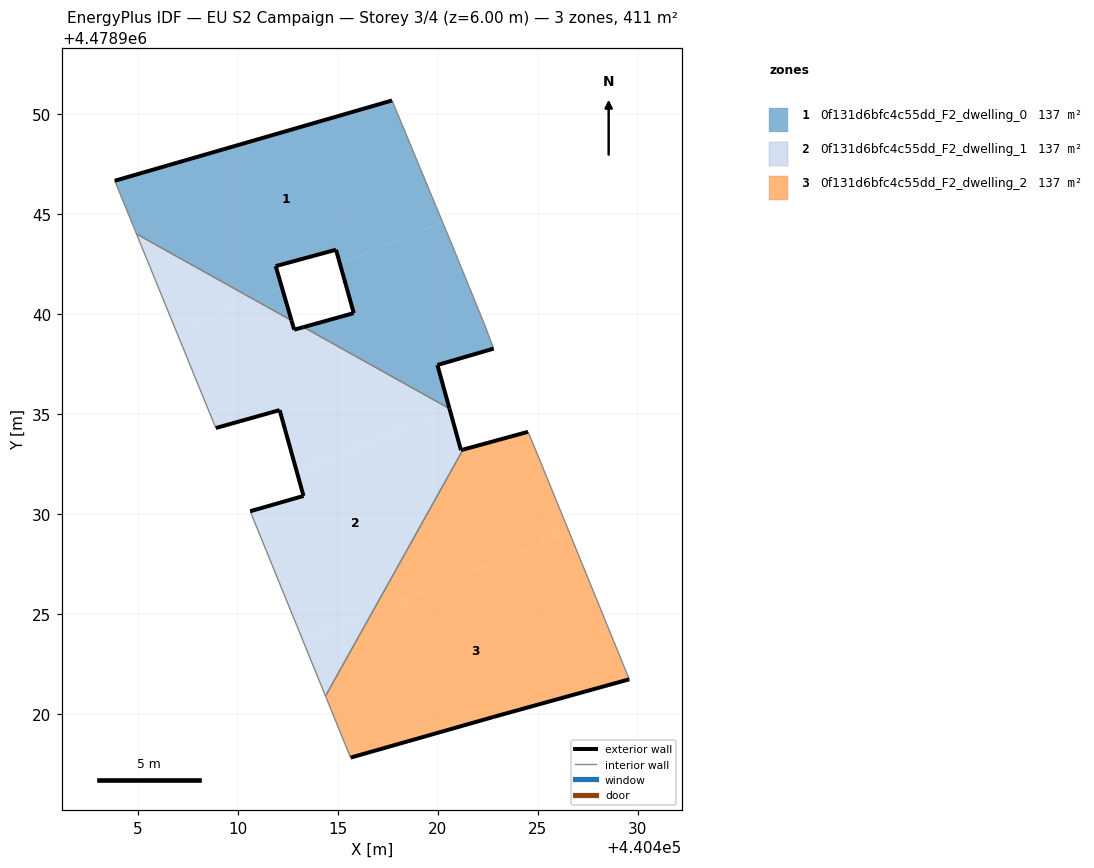
=== STOREY PLAN SPEC (per zone: floor XY polygon, exterior-wall plan segments, windows/doors) ===
zone 1: 0f131d6bfc4c55dd_F2_dwelling_0  (137.1 m²)
  floor: (440420.24, 4478944.61) (440417.72, 4478950.69) (440403.84, 4478946.67) (440404.93, 4478944.01) (440410.78, 4478940.74) (440412.20, 4478941.32) (440411.89, 4478942.40) (440414.91, 4478943.22) (440415.11, 4478942.51)
  floor: (440420.59, 4478935.27) (440419.98, 4478937.45) (440422.80, 4478938.27) (440422.38, 4478939.40) (440420.87, 4478943.09) (440420.24, 4478944.61) (440415.11, 4478942.51) (440415.80, 4478940.05) (440413.28, 4478939.35)
  floor: (440412.68, 4478939.68) (440412.20, 4478941.32) (440410.78, 4478940.74)
  exterior wall: (440422.80, 4478938.27) – (440419.98, 4478937.45)  [2.9 m]
  exterior wall: (440419.98, 4478937.45) – (440420.59, 4478935.27)  [2.3 m]
  exterior wall: (440413.28, 4478939.35) – (440415.80, 4478940.05)  [2.6 m]
  exterior wall: (440415.80, 4478940.05) – (440414.91, 4478943.22)  [3.3 m]
  exterior wall: (440414.91, 4478943.22) – (440411.89, 4478942.40)  [3.1 m]
  exterior wall: (440411.89, 4478942.40) – (440412.68, 4478939.68)  [2.8 m]
  exterior wall: (440403.84, 4478946.67) – (440417.72, 4478950.69)  [14.4 m]
  interior walls: 6
zone 2: 0f131d6bfc4c55dd_F2_dwelling_1  (137.1 m²)
  floor: (440420.61, 4478935.19) (440420.59, 4478935.27) (440413.28, 4478939.35) (440412.82, 4478939.22) (440412.68, 4478939.68) (440410.78, 4478940.74) (440406.91, 4478939.16) (440408.90, 4478934.30) (440412.09, 4478935.19) (440412.96, 4478932.07)
  floor: (440410.78, 4478940.74) (440404.93, 4478944.01) (440406.91, 4478939.16)
  floor: (440416.73, 4478925.09) (440421.27, 4478933.22) (440421.16, 4478933.19) (440420.61, 4478935.19) (440412.96, 4478932.07) (440413.28, 4478930.90) (440410.62, 4478930.13) (440413.25, 4478923.67)
  floor: (440414.38, 4478920.89) (440416.73, 4478925.09) (440413.25, 4478923.67)
  exterior wall: (440410.62, 4478930.13) – (440413.28, 4478930.90)  [2.8 m]
  exterior wall: (440413.28, 4478930.90) – (440412.09, 4478935.19)  [4.5 m]
  exterior wall: (440412.09, 4478935.19) – (440408.90, 4478934.30)  [3.3 m]
  exterior wall: (440412.68, 4478939.68) – (440412.82, 4478939.22)  [0.5 m]
  exterior wall: (440412.82, 4478939.22) – (440413.28, 4478939.35)  [0.5 m]
  exterior wall: (440420.59, 4478935.27) – (440421.16, 4478933.19)  [2.2 m]
  exterior wall: (440421.16, 4478933.19) – (440421.27, 4478933.22)  [0.1 m]
  interior walls: 5
zone 3: 0f131d6bfc4c55dd_F2_dwelling_2  (137.1 m²)
  floor: (440426.57, 4478929.11) (440425.14, 4478932.60) (440424.52, 4478934.11) (440421.27, 4478933.22) (440416.73, 4478925.09)
  floor: (440429.59, 4478921.72) (440426.57, 4478929.11) (440416.73, 4478925.09) (440414.38, 4478920.89) (440415.64, 4478917.80) (440422.77, 4478919.83)
  exterior wall: (440429.59, 4478921.72) – (440422.77, 4478919.83)  [7.1 m]
  exterior wall: (440422.77, 4478919.83) – (440415.64, 4478917.80)  [7.4 m]
  exterior wall: (440421.27, 4478933.22) – (440424.52, 4478934.11)  [3.4 m]
  interior walls: 4

=== DERIVED (storey summary) ===
Building: EU S2 Campaign
Storey: 3 of 4  (floor level z = 6.00 m)
Storey gross floor area: 411.2 m²
Zones on this storey: 3
  - 0f131d6bfc4c55dd_F2_dwelling_0: floor 137.1 m²; exterior wall 31.5 m (94.5 m²); WWR 0.0%
  - 0f131d6bfc4c55dd_F2_dwelling_1: floor 137.1 m²; exterior wall 13.8 m (41.3 m²); WWR 0.0%
  - 0f131d6bfc4c55dd_F2_dwelling_2: floor 137.1 m²; exterior wall 17.9 m (53.6 m²); WWR 0.0%
Zone adjacency (shared interzone walls):
  - 0f131d6bfc4c55dd_F2_dwelling_0 ↔ 0f131d6bfc4c55dd_F2_dwelling_1
  - 0f131d6bfc4c55dd_F2_dwelling_1 ↔ 0f131d6bfc4c55dd_F2_dwelling_2